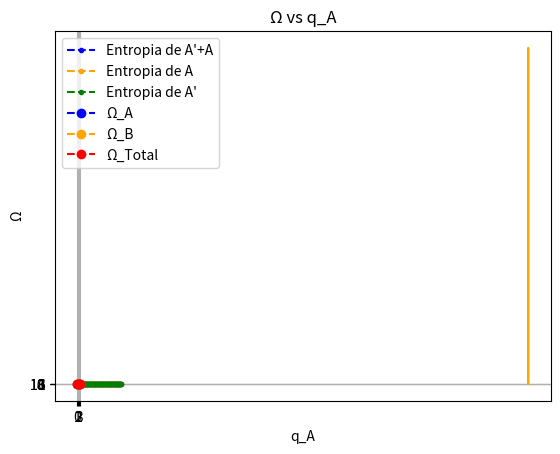

Python code for this plot:
#! /usr/bin/python3

from numpy import *
import matplotlib.pyplot as plt
import warnings
warnings.filterwarnings("ignore")
import random


def fact(n):

    fact = 1

    if n == 0:
       fact = 1
    else:
       for i in range(1,n + 1):
           fact = fact*i
    return fact



######
#pregunta 1 a - completed



B=[]


N = 10**23
T = 300
k = 1.380649 * 10**(-23)
p_E = 3/2 * N * k * T


print("Por la forma de la distribución, podemos deducir que será una gaussiana ")
print("centrada en p_E, y este valor es:\n")
print(p_E)


sigma = sqrt(2/(3*N))*p_E

def f1(E,N,p_E,sigma):
    d_E = E - p_E
    R = 1/(sqrt(2*pi)*sigma)*exp(-(d_E)**(2)/(2*sigma**2))
    return R


A = linspace(621.292,621.2921,10000)



for i1 in A:
    aux1 = f1(i1,N,p_E,sigma)
    B.append(aux1)
#print(B)

plt.plot(A,B, color = 'orange')
plt.title('Densidad de Probabilidad')
plt.grid()
plt.show()


#################################################
#pregunta 2 finished:
#################################################



k = 1.380649 * 10**(-23)
#k=1
tm1 = 60

SAA = [1,1,1,1,1,1,1,1,-1,-1,-1,-1,-1,-1,-1,-1,-1,-1,-1,-1,-1,-1,-1,-1]

SAev = zeros([tm1,24],float64)

s1t = []
s2t = []
sst = []

tm_gr = range(1,tm1 + 1)


print("\n El cuadro con la evolución paso a paso se muestra a continuación:\n")

for i1 in range(tm1):
    SAev[i1,0:24] = SAA[0:24]
    print(SAA)
    n1 = random.randint(0,23) 
    n2 = n1
    while n2 == n1 or SAA[n2] == SAA[n1]:
        n2 = random.randint(0,23)

    
    SAA[n1] = -SAA[n1]
    SAA[n2] = -SAA[n2]

    

    #La entropía en cada 'tiempo':
    # S = k*ln(omega)

    #sistema A:
    up1 = 0
    dw1 = 0
    for i2 in range(8):
        if SAA[i2] == 1:
            up1 = up1 + 1
        else:
            dw1 = dw1 + 1

    s1 = k*log(fact(8)/(fact(up1)*fact(dw1)))
    s1t.append(s1)

    
    #sistema A':
    up2 = 0
    dw2 = 0
    for i3 in range(8,24):
        if SAA[i3] == 1:
            up2 = up2 + 1
        else:
            dw2 = dw2 + 1

    s2 = k*log(fact(16)/(fact(up2)*fact(dw2)))
    s2t.append(s2)

    #S total:
    ss = s1+s2
    sst.append(ss)

#print(SAA)

SA = SAA[0:8]
SAp = SAA[8:24]
print("\n Sistema A:")
print(SA)
print("\n Sistema A':")
print(SAp)

print("\n Entropia ( A / A' / total )")
print(s1,s2,ss)


plt.plot(tm_gr,sst,linestyle='--',marker='.',color = 'blue',label = "Entropia de A'+A")
plt.title("Stotal vs 'tiempo' ")
plt.xlabel(' "tiempo" ')
plt.grid()
plt.legend()
plt.show()

plt.plot(tm_gr,s1t,linestyle='--',marker='.',color = 'orange',label = "Entropia de A")
plt.title("S1 vs 'tiempo' ")
plt.xlabel(' "tiempo" ')
plt.grid()
plt.legend()
plt.show()

plt.plot(tm_gr,s2t,linestyle='--',marker='.',color = 'green',label = "Entropia de A' ")
plt.title("S2 vs 'tiempo' ")
plt.xlabel(' "tiempo" ')
plt.grid()
plt.legend()
plt.show()




###############################################
# PREGUNTA 3: completed
###############################################


qA = [0,1,2,3]
omA = [1,3,6,10]
omB = [10,6,3,1]
omT = [10,18,18,10]


plt.plot(qA,omA,linestyle='--',marker='o',color = 'blue',label = "Ω_A")
plt.plot(qA,omB,linestyle='--',marker='o',color = 'orange',label = "Ω_B")
plt.plot(qA,omT,linestyle='--',marker='o',color = 'red',label = "Ω_Total")
plt.grid()
plt.xticks([0,1,2,3])
plt.yticks([1,3,6,10,18])
plt.legend()
plt.title('Ω vs q_A')
plt.xlabel('q_A')
plt.ylabel('Ω')
plt.show()








